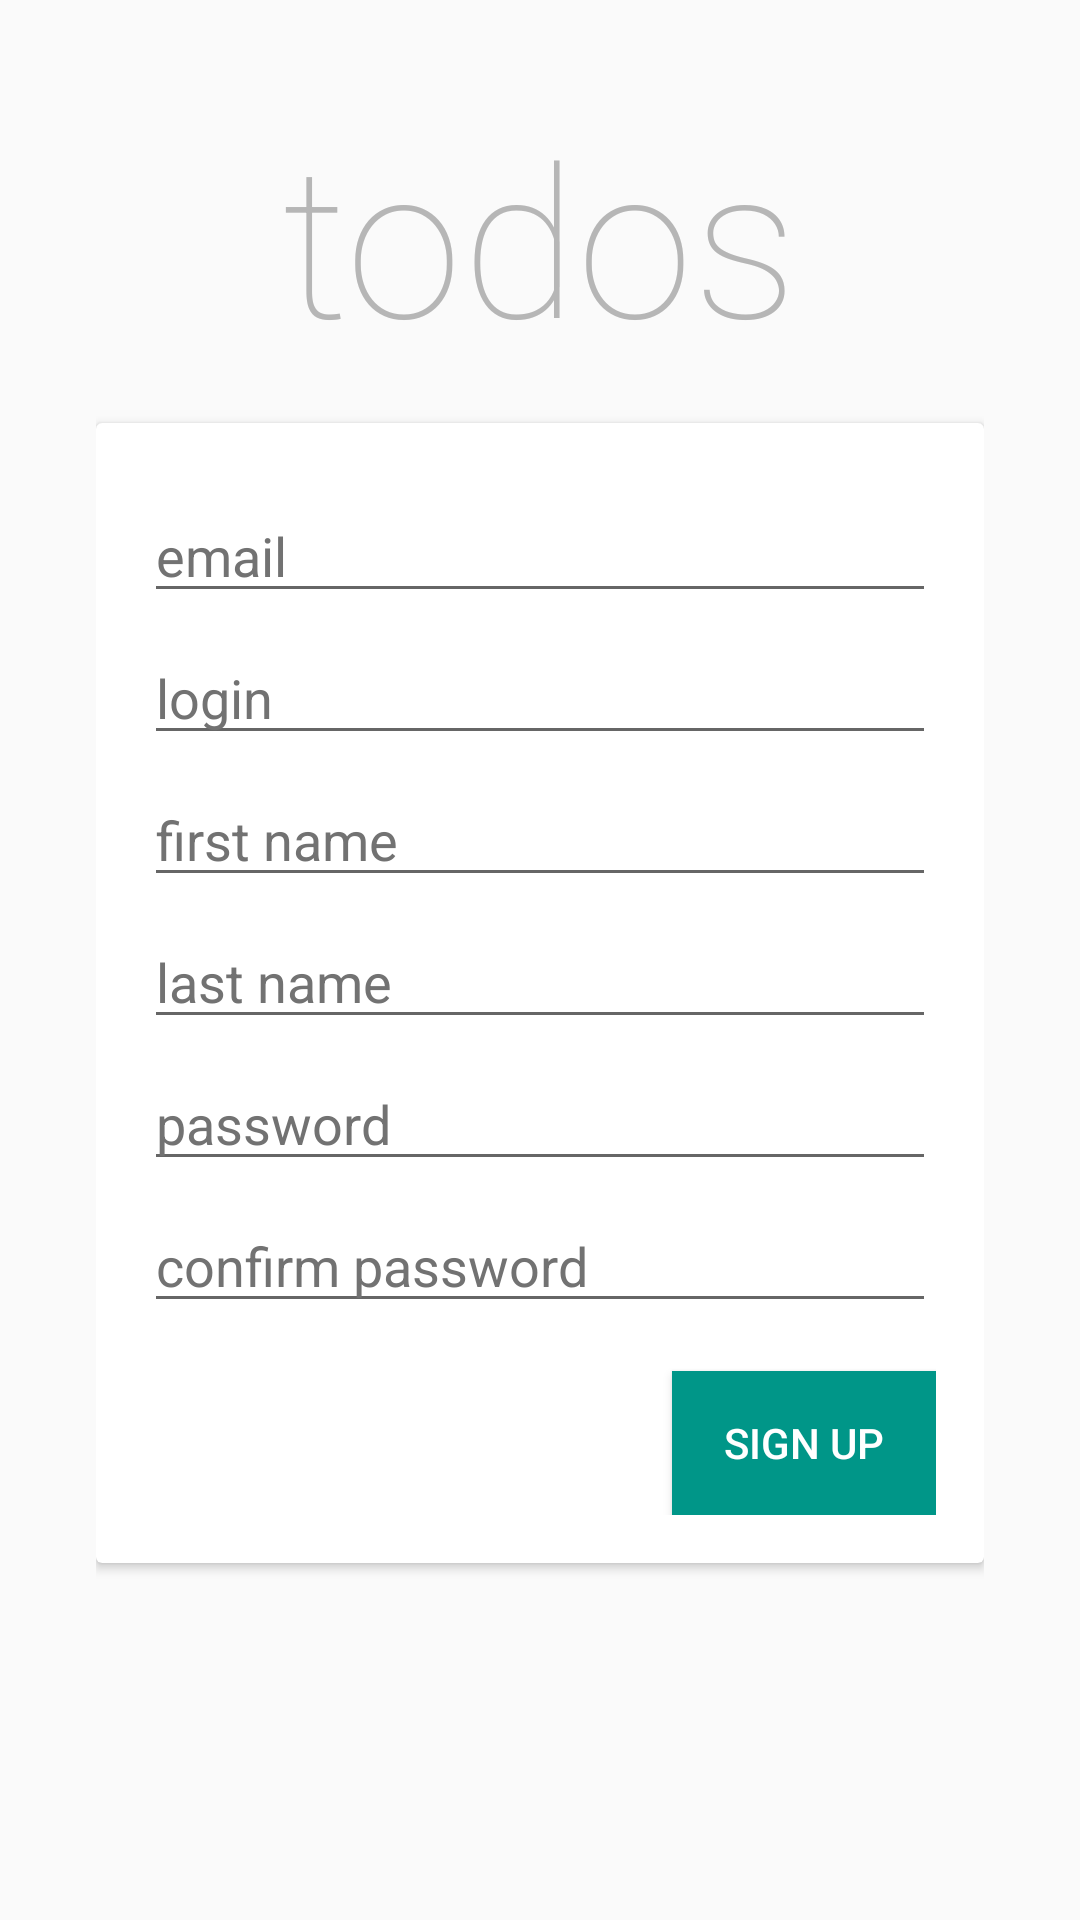

Here is an Android app screen rendered from its layout file. Give the layout XML and the strings, colors and styles it references.
<!-- AndroidManifest.xml: application theme AppTheme -->
<!-- res/layout/activity_sign_up.xml -->
<?xml version="1.0" encoding="utf-8"?>
<ScrollView xmlns:android="http://schemas.android.com/apk/res/android"
            xmlns:tools="http://schemas.android.com/tools"
            android:layout_width="match_parent"
            android:layout_height="match_parent"
            android:fillViewport="true"
            android:orientation="vertical">
    <LinearLayout
        android:layout_width="match_parent"
        android:layout_height="wrap_content"
        android:orientation="vertical"
        android:padding="@dimen/login_screen_padding">

        <TextView
            android:id="@+id/logo_text_view"
            android:layout_width="wrap_content"
            android:layout_height="wrap_content"
            android:layout_gravity="center_horizontal"
            android:text="@string/app_title"
            android:textSize="@dimen/app_title_size"
            android:textColor="@color/separatorColor"
            android:fontFamily="sans-serif-thin"/>

        <android.support.v7.widget.CardView
            android:id="@+id/credentials_card_view"
            android:layout_height="wrap_content"
            android:layout_width="match_parent"
            android:elevation="@dimen/card_elevation"
            android:layout_marginTop="@dimen/activity_vertical_margin"
            android:layout_marginBottom="@dimen/activity_vertical_margin"
            android:background="@android:color/white"
            tools:targetApi="lollipop">

            <LinearLayout
                android:layout_width="match_parent"
                android:layout_height="match_parent"
                android:orientation="vertical"
                android:padding="@dimen/activity_vertical_margin">

                <EditText
                    android:id="@+id/email_edit_text"
                    style="@style/LoginEditText"
                    android:layout_width="match_parent"
                    android:layout_height="wrap_content"
                    android:hint="@string/email_edit_text_hint"
                    android:inputType="textEmailAddress"/>

                <EditText
                    android:id="@+id/login_edit_text"
                    style="@style/LoginEditText"
                    android:layout_width="match_parent"
                    android:layout_height="wrap_content"
                    android:hint="@string/login_edit_text_hint"/>

                <EditText
                    android:id="@+id/first_name_edit_text"
                    style="@style/LoginEditText"
                    android:layout_width="match_parent"
                    android:layout_height="wrap_content"
                    android:hint="@string/first_name_edit_text_hint"/>

                <EditText
                    android:id="@+id/last_name_edit_text"
                    style="@style/LoginEditText"
                    android:layout_width="match_parent"
                    android:layout_height="wrap_content"
                    android:hint="@string/last_name_edit_text_hint"/>

                <EditText
                    android:id="@+id/password_edit_text"
                    style="@style/LoginEditText"
                    android:layout_width="match_parent"
                    android:layout_height="wrap_content"
                    android:hint="@string/password_edit_text_hint"
                    android:inputType="textPassword"/>

                <EditText
                    android:id="@+id/confirm_password_edit_text"
                    style="@style/LoginEditText"
                    android:layout_width="match_parent"
                    android:layout_height="wrap_content"
                    android:hint="@string/confirm_password_edit_text_hint"
                    android:inputType="textPassword"/>

                <Button
                    android:id="@+id/sign_up_button"
                    android:layout_width="wrap_content"
                    android:layout_height="wrap_content"
                    android:layout_gravity="right"
                    android:layout_marginTop="@dimen/activity_horizontal_margin"
                    android:background="@color/colorPrimary"
                    android:text="@string/sign_up_button_title"
                    android:textColor="@android:color/white"
                    android:onClick="attemptToSignUp"/>
            </LinearLayout>
        </android.support.v7.widget.CardView>

    </LinearLayout>
</ScrollView>
<!-- resources referenced by this layout -->
<resources>
  <color name="colorPrimary">#009688</color>
  <color name="separatorColor">#B6B6B6</color>
  <dimen name="activity_horizontal_margin">16dp</dimen>
  <dimen name="activity_vertical_margin">16dp</dimen>
  <dimen name="app_title_size">70sp</dimen>
  <dimen name="card_elevation">8dp</dimen>
  <dimen name="login_screen_padding">32dp</dimen>
  <string name="app_title">todos</string>
  <string name="confirm_password_edit_text_hint">confirm password</string>
  <string name="email_edit_text_hint">email</string>
  <string name="first_name_edit_text_hint">first name</string>
  <string name="last_name_edit_text_hint">last name</string>
  <string name="login_edit_text_hint">login</string>
  <string name="password_edit_text_hint">password</string>
  <string name="sign_up_button_title">sign up</string>
  <style name="LoginEditText">
          <item name="android:textColor">@color/textColorPrimary</item>
          <item name="android:textColorHint">@color/textColorSecondary</item>
          <item name="android:paddingTop">@dimen/activity_vertical_margin</item>
          <item name="android:singleLine">true</item>
      </style>
  <style name="AppTheme" parent="Theme.AppCompat.Light.NoActionBar">
          
          <item name="colorPrimary">@color/colorPrimary</item>
          <item name="colorPrimaryDark">@color/colorPrimaryDark</item>
          <item name="colorAccent">@color/colorAccent</item>
      </style>
  <color name="textColorPrimary">#212121</color>
  <color name="textColorSecondary">#727272</color>
  <color name="colorPrimaryDark">#00796B</color>
  <color name="colorAccent">#FF9800</color>
</resources>
